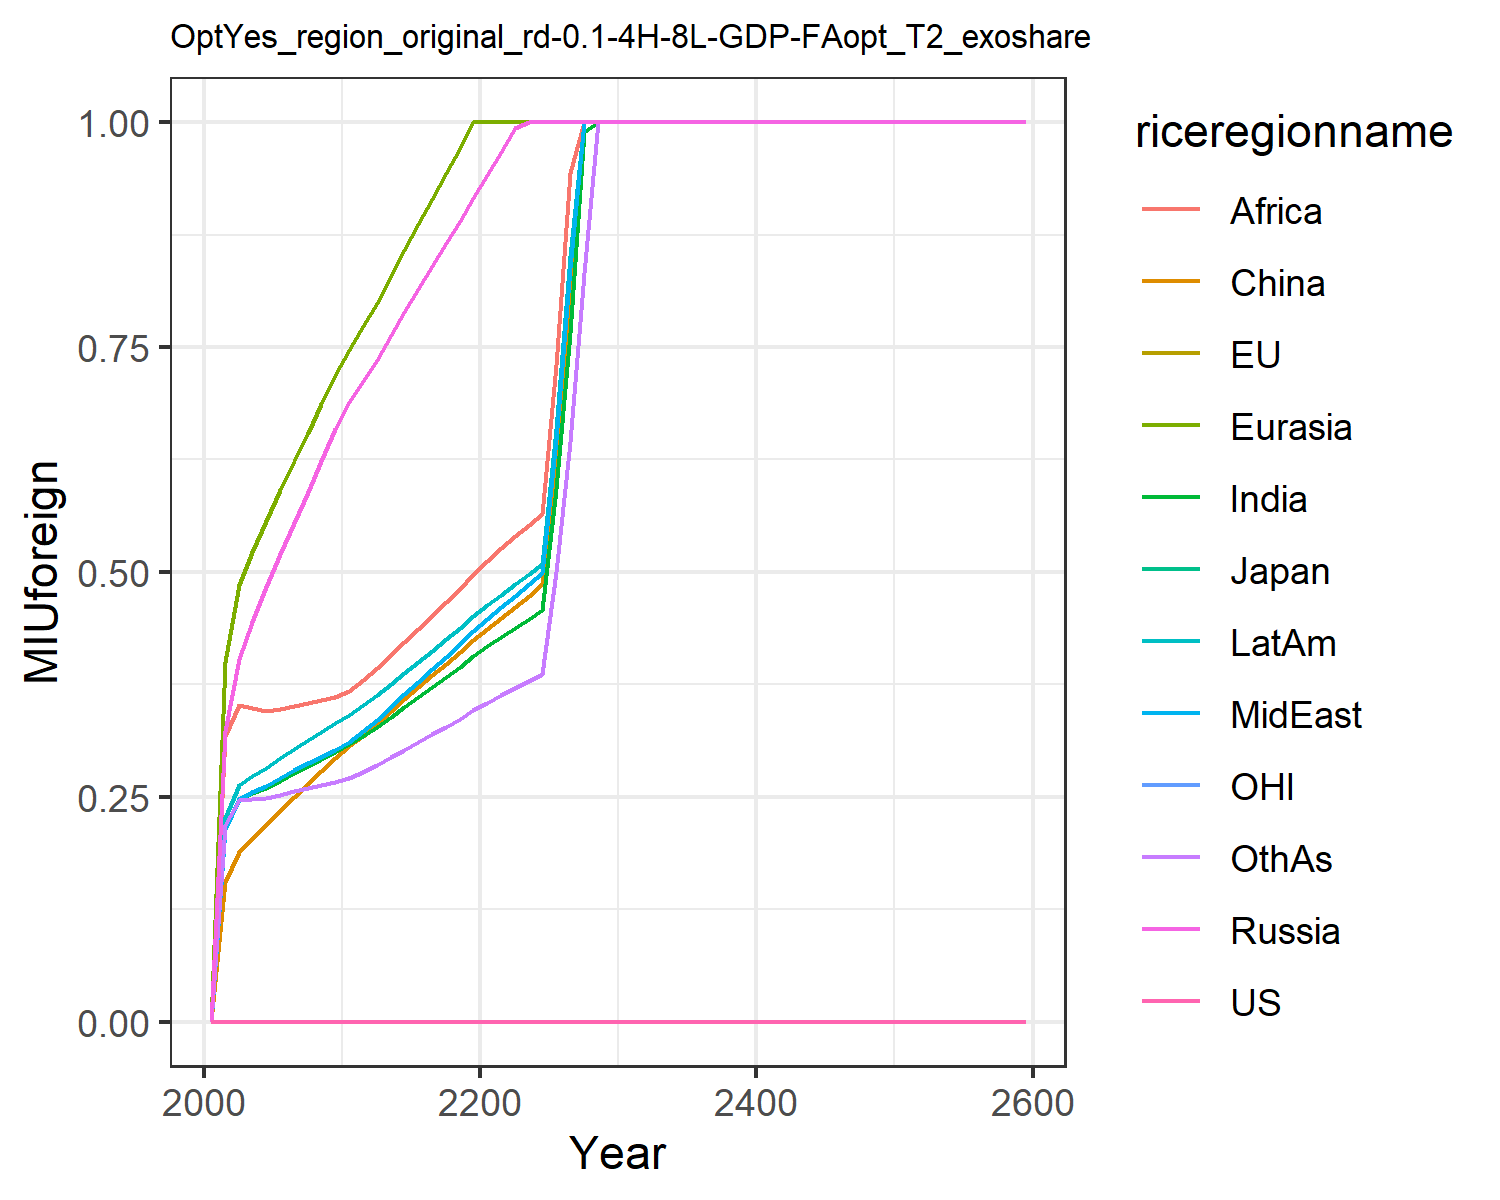

The file beside this chart, header and first rows:
0.0, 0.0, 0.0, 0.0, 0.0, 0.0, 0.0, 0.0, 0.0, 0.0, 0.0, 0.0
0.0, 0.0, 0.0, 0.3236, 0.4002, 0.1551, 0.2153, 0.2141, 0.3173, 0.2261, 0.0, 0.2191
0.0, 0.0, 0.0, 0.4034, 0.4856, 0.1883, 0.2473, 0.2475, 0.3521, 0.2632, 0.0, 0.2467
0.0, 0.0, 0.0, 0.4444, 0.5225, 0.2036, 0.2539, 0.2551, 0.349, 0.2729, 0.0, 0.2479
0.0, 0.0, 0.0, 0.483, 0.5572, 0.2189, 0.2603, 0.2623, 0.3459, 0.2825, 0.0, 0.2491
0.0, 0.0, 0.0, 0.5194, 0.591, 0.2344, 0.2681, 0.2709, 0.3473, 0.2929, 0.0, 0.2522
0.0, 0.0, 0.0, 0.5543, 0.6235, 0.2493, 0.2765, 0.2796, 0.3514, 0.3031, 0.0, 0.256
0.0, 0.0, 0.0, 0.5887, 0.6549, 0.2638, 0.2843, 0.2873, 0.3548, 0.3127, 0.0, 0.2594
0.0, 0.0, 0.0, 0.6238, 0.6866, 0.2784, 0.2922, 0.2946, 0.358, 0.3223, 0.0, 0.263
0.0, 0.0, 0.0, 0.6594, 0.7187, 0.2933, 0.3001, 0.3016, 0.3612, 0.3319, 0.0, 0.2666
0.0, 0.0, 0.0, 0.6885, 0.7468, 0.3064, 0.3082, 0.3107, 0.368, 0.3415, 0.0, 0.2713
0.0, 0.0, 0.0, 0.7126, 0.7728, 0.3181, 0.3174, 0.3233, 0.3796, 0.3521, 0.0, 0.2775
0.0, 0.0, 0.0, 0.736, 0.7991, 0.3313, 0.3272, 0.3357, 0.3927, 0.3628, 0.0, 0.2852
0.0, 0.0, 0.0, 0.7631, 0.829, 0.3456, 0.3386, 0.35, 0.4075, 0.3755, 0.0, 0.2941
0.0, 0.0, 0.0, 0.7892, 0.8579, 0.3591, 0.3497, 0.364, 0.422, 0.3878, 0.0, 0.3026
0.0, 0.0, 0.0, 0.8148, 0.8864, 0.3722, 0.3607, 0.3779, 0.4364, 0.4001, 0.0, 0.311
0.0, 0.0, 0.0, 0.8402, 0.9147, 0.3851, 0.3718, 0.3918, 0.4511, 0.4125, 0.0, 0.3195
0.0, 0.0, 0.0, 0.8654, 0.943, 0.398, 0.3831, 0.4059, 0.4661, 0.425, 0.0, 0.3281
0.0, 0.0, 0.0, 0.8905, 0.9715, 0.411, 0.3946, 0.4201, 0.4815, 0.4377, 0.0, 0.337
0.0, 0.0, 0.0, 0.9156, 1.0, 0.4239, 0.4063, 0.4344, 0.4974, 0.4507, 0.0, 0.346
0.0, 0.0, 0.0, 0.9411, 1.0, 0.4366, 0.4174, 0.4482, 0.5126, 0.4631, 0.0, 0.3547
0.0, 0.0, 0.0, 0.9671, 1.0, 0.4491, 0.4276, 0.461, 0.5268, 0.4747, 0.0, 0.3627
0.0, 0.0, 0.0, 0.9932, 1.0, 0.4614, 0.4378, 0.4736, 0.5397, 0.4862, 0.0, 0.3707
0.0, 0.0, 0.0, 1.0, 1.0, 0.4738, 0.4479, 0.4862, 0.5523, 0.4978, 0.0, 0.3787
0.0, 0.0, 0.0, 1.0, 1.0, 0.4861, 0.4582, 0.4988, 0.5649, 0.5093, 0.0, 0.3868
0.0, 0.0, 0.0, 1.0, 1.0, 0.6302, 0.5922, 0.6464, 0.7301, 0.6586, 0.0, 0.4994
0.0, 0.0, 0.0, 1.0, 1.0, 0.8166, 0.7654, 0.8375, 0.9435, 0.8514, 0.0, 0.6447
0.0, 0.0, 0.0, 1.0, 1.0, 1.0, 0.9892, 1.0, 1.0, 1.0, 0.0, 0.8325
0.0, 0.0, 0.0, 1.0, 1.0, 1.0, 1.0, 1.0, 1.0, 1.0, 0.0, 1.0
0.0, 0.0, 0.0, 1.0, 1.0, 1.0, 1.0, 1.0, 1.0, 1.0, 0.0, 1.0
0.0, 0.0, 0.0, 1.0, 1.0, 1.0, 1.0, 1.0, 1.0, 1.0, 0.0, 1.0
0.0, 0.0, 0.0, 1.0, 1.0, 1.0, 1.0, 1.0, 1.0, 1.0, 0.0, 1.0
0.0, 0.0, 0.0, 1.0, 1.0, 1.0, 1.0, 1.0, 1.0, 1.0, 0.0, 1.0
0.0, 0.0, 0.0, 1.0, 1.0, 1.0, 1.0, 1.0, 1.0, 1.0, 0.0, 1.0
0.0, 0.0, 0.0, 1.0, 1.0, 1.0, 1.0, 1.0, 1.0, 1.0, 0.0, 1.0
0.0, 0.0, 0.0, 1.0, 1.0, 1.0, 1.0, 1.0, 1.0, 1.0, 0.0, 1.0
0.0, 0.0, 0.0, 1.0, 1.0, 1.0, 1.0, 1.0, 1.0, 1.0, 0.0, 1.0
0.0, 0.0, 0.0, 1.0, 1.0, 1.0, 1.0, 1.0, 1.0, 1.0, 0.0, 1.0
0.0, 0.0, 0.0, 1.0, 1.0, 1.0, 1.0, 1.0, 1.0, 1.0, 0.0, 1.0
0.0, 0.0, 0.0, 1.0, 1.0, 1.0, 1.0, 1.0, 1.0, 1.0, 0.0, 1.0
0.0, 0.0, 0.0, 1.0, 1.0, 1.0, 1.0, 1.0, 1.0, 1.0, 0.0, 1.0
0.0, 0.0, 0.0, 1.0, 1.0, 1.0, 1.0, 1.0, 1.0, 1.0, 0.0, 1.0
0.0, 0.0, 0.0, 1.0, 1.0, 1.0, 1.0, 1.0, 1.0, 1.0, 0.0, 1.0
0.0, 0.0, 0.0, 1.0, 1.0, 1.0, 1.0, 1.0, 1.0, 1.0, 0.0, 1.0
0.0, 0.0, 0.0, 1.0, 1.0, 1.0, 1.0, 1.0, 1.0, 1.0, 0.0, 1.0
0.0, 0.0, 0.0, 1.0, 1.0, 1.0, 1.0, 1.0, 1.0, 1.0, 0.0, 1.0
0.0, 0.0, 0.0, 1.0, 1.0, 1.0, 1.0, 1.0, 1.0, 1.0, 0.0, 1.0
0.0, 0.0, 0.0, 1.0, 1.0, 1.0, 1.0, 1.0, 1.0, 1.0, 0.0, 1.0
0.0, 0.0, 0.0, 1.0, 1.0, 1.0, 1.0, 1.0, 1.0, 1.0, 0.0, 1.0
0.0, 0.0, 0.0, 1.0, 1.0, 1.0, 1.0, 1.0, 1.0, 1.0, 0.0, 1.0
0.0, 0.0, 0.0, 1.0, 1.0, 1.0, 1.0, 1.0, 1.0, 1.0, 0.0, 1.0
0.0, 0.0, 0.0, 1.0, 1.0, 1.0, 1.0, 1.0, 1.0, 1.0, 0.0, 1.0
0.0, 0.0, 0.0, 1.0, 1.0, 1.0, 1.0, 1.0, 1.0, 1.0, 0.0, 1.0
0.0, 0.0, 0.0, 1.0, 1.0, 1.0, 1.0, 1.0, 1.0, 1.0, 0.0, 1.0
0.0, 0.0, 0.0, 1.0, 1.0, 1.0, 1.0, 1.0, 1.0, 1.0, 0.0, 1.0
0.0, 0.0, 0.0, 1.0, 1.0, 1.0, 1.0, 1.0, 1.0, 1.0, 0.0, 1.0
0.0, 0.0, 0.0, 1.0, 1.0, 1.0, 1.0, 1.0, 1.0, 1.0, 0.0, 1.0
0.0, 0.0, 0.0, 1.0, 1.0, 1.0, 1.0, 1.0, 1.0, 1.0, 0.0, 1.0
0.0, 0.0, 0.0, 1.0, 1.0, 1.0, 1.0, 1.0, 1.0, 1.0, 0.0, 1.0
0.0, 0.0, 0.0, 1.0, 1.0, 1.0, 1.0, 1.0, 1.0, 1.0, 0.0, 1.0
